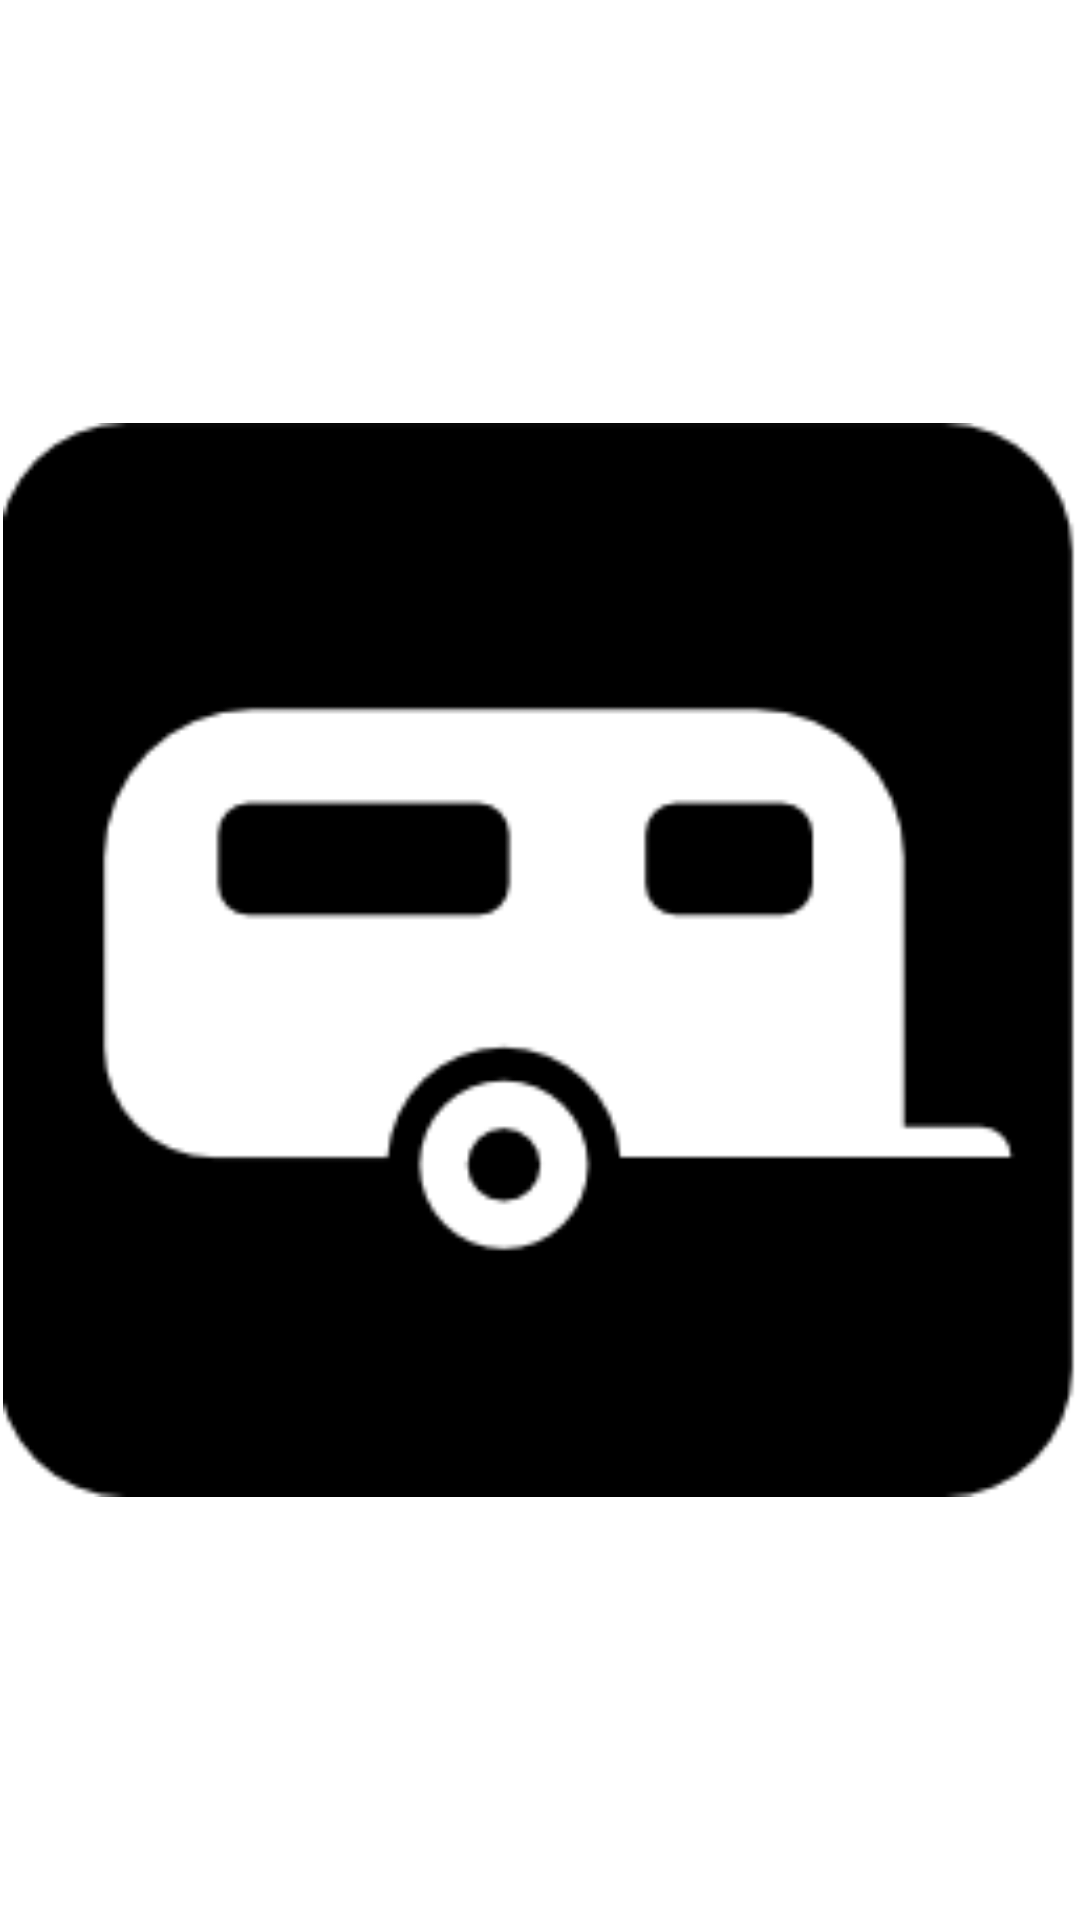

Here is an Android app screen rendered from its layout file. Give the layout XML and the strings, colors and styles it references.
<!-- AndroidManifest.xml: application theme AppTheme -->
<!-- res/layout/slidingimages_layout.xml -->
<?xml version="1.0" encoding="utf-8"?>
<FrameLayout xmlns:android="http://schemas.android.com/apk/res/android"
    android:layout_width="fill_parent"
    android:layout_height="fill_parent"
    android:padding="1dip" >

    <ImageView
        android:id="@+id/image"
        android:layout_width="fill_parent"
        android:layout_height="fill_parent"
        android:layout_gravity="center"
        android:adjustViewBounds="true"
        android:scaleType="fitCenter"
        android:src="@drawable/caravane" />

</FrameLayout>
<!-- resources referenced by this layout -->
<resources>
  <!-- drawable caravane: png bitmap (drawable-hdpi, 5873 bytes) -->
  <style name="AppTheme" parent="AppBaseTheme">
          
      	<item name="android:windowFullscreen">true</item>
      	<item name="android:windowContentOverlay">@null</item>
      </style>
  <style name="AppBaseTheme" parent="android:Theme.Holo.Light.DarkActionBar">
          
      </style>
</resources>
